Run: headless pygame with SDL's dummy video driver; simulated clock (each Clock.tick advances the game by its frame time, no real sleeping); random seed 0; keys injected as events and as key.get_pressed() state; no mouse input.
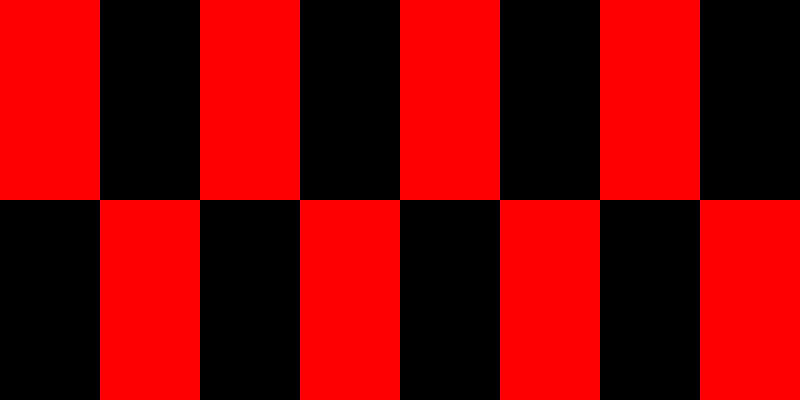
Frame 1 of 4 · flips 1–60 · no input
Frame 2 of 4 · flips 61–180 · tapped SPACE, RETURN · held RIGHT (→), D · screen unchanged from frame 1, image omitted
Frame 3 of 4 · flips 181–300 · held DOWN (↓), S · screen unchanged from frame 2, image omitted
Frame 4 of 4 · flips 301–420 · held LEFT (←), A, UP (↑), W · screen unchanged from frame 3, image omitted

The pygame program that drew these frames:

import pygame
from sys import exit

pygame.init()
screen = pygame.display.set_mode((800, 400))
pygame.display.set_caption("Runner")
clock = pygame.time.Clock()

test_screen = pygame.Surface((100, 200))
test_screen.fill("Red")

while True:
    for event in pygame.event.get():
        if event.type == pygame.QUIT:
            pygame.quit()
            exit()

    screen.blit(test_screen, (0, 0))
    screen.blit(test_screen, (200, 0))
    screen.blit(test_screen, (400, 0))
    screen.blit(test_screen, (600, 0))
    screen.blit(test_screen, (100, 200))
    screen.blit(test_screen, (300, 200))
    screen.blit(test_screen, (500, 200))
    screen.blit(test_screen, (700, 200))

    pygame.display.update()
    clock.tick(60)
